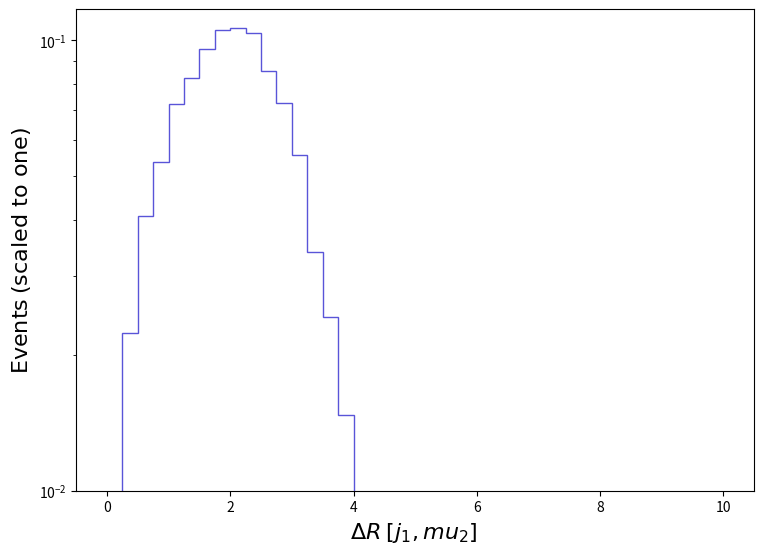

Python code for this plot: (Note: this script raises an exception after producing the figure.)
def selection_22():

    # Library import
    import numpy
    import matplotlib
    import matplotlib.pyplot   as plt
    import matplotlib.gridspec as gridspec

    # Library version
    matplotlib_version = matplotlib.__version__
    numpy_version      = numpy.__version__

    # Histo binning
    xBinning = numpy.linspace(0.0,10.0,41,endpoint=True)

    # Creating data sequence: middle of each bin
    xData = numpy.array([0.125,0.375,0.625,0.875,1.125,1.375,1.625,1.875,2.125,2.375,2.625,2.875,3.125,3.375,3.625,3.875,4.125,4.375,4.625,4.875,5.125,5.375,5.625,5.875,6.125,6.375,6.625,6.875,7.125,7.375,7.625,7.875,8.125,8.375,8.625,8.875,9.125,9.375,9.625,9.875])

    # Creating weights for histo: y23_DELTAR_0
    y23_DELTAR_0_weights = numpy.array([0.007671067283254029,0.02244399579652446,0.04067926973630139,0.05371539145002505,0.07225852493188728,0.08267453136069539,0.09565631680920501,0.10519666404299614,0.10647118515283638,0.10389263610320752,0.08557001897700904,0.07268885584903147,0.055679197198500986,0.03382079848864413,0.024339528552772632,0.014761401546056959,0.009878187709095359,0.006073936398255446,0.0035957222374219163,0.0017717568017199725,0.0006165036349295172,0.000544509939629902,0.0,0.0,0.0,0.0,0.0,0.0,0.0,0.0,0.0,0.0,0.0,0.0,0.0,0.0,0.0,0.0,0.0,0.0])

    # Creating a new Canvas
    fig   = plt.figure(figsize=(8.75,6.25),dpi=80)
    frame = gridspec.GridSpec(1,1)
    pad   = fig.add_subplot(frame[0])

    # Creating a new Stack
    pad.hist(x=xData, bins=xBinning, weights=y23_DELTAR_0_weights,\
             label="$tag\_1\_pythia8\_BasicReco$", histtype="step", rwidth=1.0,\
             color=None, edgecolor="#5954d8", linewidth=1, linestyle="solid",\
             bottom=None, cumulative=False, density=False, align="mid", orientation="vertical")


    # Axis
    plt.rc('text',usetex=False)
    plt.xlabel(r"$\Delta R$ $[ j_{1}, mu_{2} ]$ ",\
               fontsize=16,color="black")
    plt.ylabel(r"$\mathrm{Events}$ $(\mathrm{scaled}\ \mathrm{to}\ \mathrm{one})$",\
               fontsize=16,color="black")

    # Boundary of y-axis
    ymax=(numpy.array([y23_DELTAR_0_weights.max()])).max()*1.1
    #ymin=0 # linear scale
    ymin=min([x for x in (numpy.array([y23_DELTAR_0_weights.min(),1.])) if x])/100. # log scale
    plt.gca().set_ylim(ymin,ymax)

    # Log/Linear scale for X-axis
    plt.gca().set_xscale("linear")
    #plt.gca().set_xscale("log",nonpositive="clip")

    # Log/Linear scale for Y-axis
    #plt.gca().set_yscale("linear")
    plt.gca().set_yscale("log",nonpositive="clip")

    # Saving the image
    plt.savefig('../../HTML/MadAnalysis5job_0/selection_22.png')

# Running!
if __name__ == '__main__':
    selection_22()
